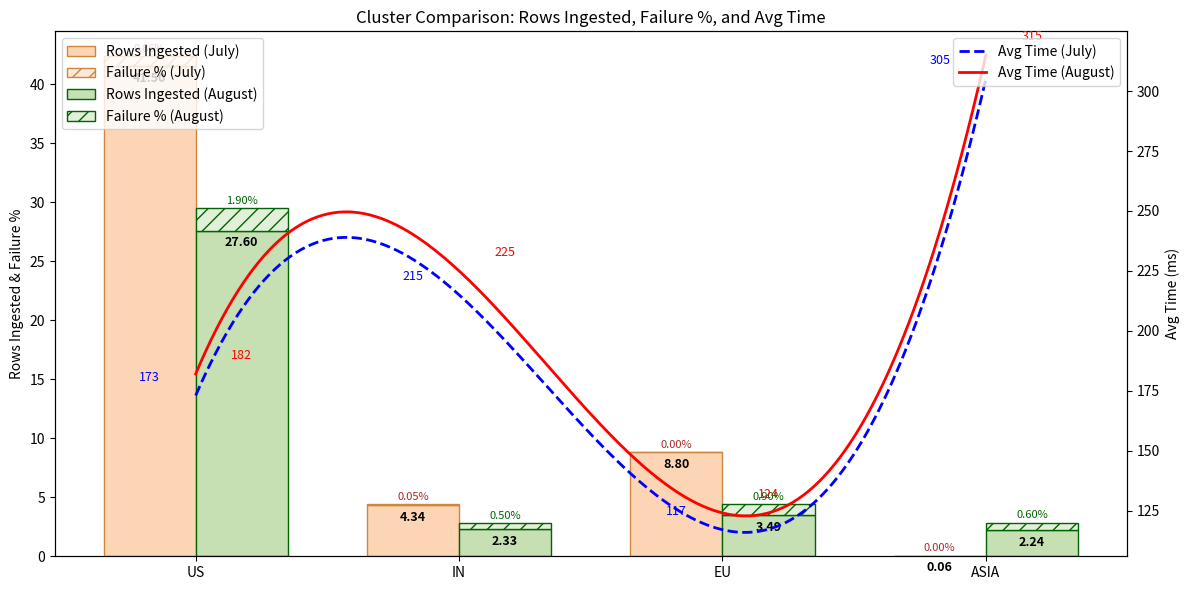

Recreate this plot in Python.
import matplotlib.pyplot as plt
import numpy as np
from scipy.interpolate import make_interp_spline

# Data
clusters = ["US", "IN", "EU", "ASIA"]
rows_ingested_july = [41.5, 4.34, 8.8, 0.063]
rows_ingested_august = [27.6, 2.33, 3.49, 2.24]
failure_july = [0.86, 0.05, 0, 0]   # example %
failure_august = [1.9, 0.5, 0.9, 0.6]   # example %
avg_time_july = [173, 215, 117, 305]
avg_time_august = [182, 225, 124, 315]

x = np.arange(len(clusters))
width = 0.35

fig, ax1 = plt.subplots(figsize=(12, 6))

# Bars for June
bars_july = ax1.bar(
    x - width/2, rows_ingested_july, width,
    label="Rows Ingested (July)", color="#fcd5b5", edgecolor="peru"
)
fail_june_bars = ax1.bar(
    x - width/2, failure_july, width,
    bottom=rows_ingested_july,
    label="Failure % (July)", color="#fde9d9", edgecolor="peru", hatch="//"
)

# Bars for July
bars_august = ax1.bar(
    x + width/2, rows_ingested_august, width,
    label="Rows Ingested (August)", color="#c6e0b4", edgecolor="darkgreen"
)
fail_august_bars = ax1.bar(
    x + width/2, failure_august, width,
    bottom=rows_ingested_august,
    label="Failure % (August)", color="#e2f0d9", edgecolor="darkgreen", hatch="//"
)

# Secondary axis for Avg Time
ax2 = ax1.twinx()

# Smooth curves using spline interpolation
x_smooth = np.linspace(x.min(), x.max(), 300)

# June dotted blue
spl_june = make_interp_spline(x, avg_time_july, k=3)
y_june_smooth = spl_june(x_smooth)
ax2.plot(x_smooth, y_june_smooth, linestyle="--", color="blue", linewidth=2, label="Avg Time (July)")

# July solid red
spl_july = make_interp_spline(x, avg_time_august, k=3)
y_july_smooth = spl_july(x_smooth)
ax2.plot(x_smooth, y_july_smooth, linestyle="-", color="red", linewidth=2, label="Avg Time (August)")

# Add labels for Rows Ingested
for bar in bars_july:
    ax1.text(bar.get_x() + bar.get_width()/2, bar.get_height()-0.5,
             f"{bar.get_height():.2f}", ha="center", va="top", fontsize=9, color="black", fontweight="bold")
for bar in bars_august:
    ax1.text(bar.get_x() + bar.get_width()/2, bar.get_height()-0.5,
             f"{bar.get_height():.2f}", ha="center", va="top", fontsize=9, color="black", fontweight="bold")

# Add labels for Failure %
for i, val in enumerate(failure_july):
    ax1.text(x[i] - width / 2, rows_ingested_july[i] + val + 0.2,
             f"{val:.2f}%", ha="center", va="bottom", fontsize=8, color="brown")
for i, val in enumerate(failure_august):
    ax1.text(x[i] + width / 2, rows_ingested_august[i] + val + 0.2,
             f"{val:.2f}%", ha="center", va="bottom", fontsize=8, color="darkgreen")

# Add labels for Avg Time
for i, val in enumerate(avg_time_july):
    ax2.text(x[i] - width/2, val+5, f"{val}", ha="center", va="bottom", fontsize=9, color="blue")
for i, val in enumerate(avg_time_august):
    ax2.text(x[i] + width/2, val+5, f"{val}", ha="center", va="bottom", fontsize=9, color="red")

# Final formatting
ax1.set_xticks(x)
ax1.set_xticklabels(clusters)
ax1.set_ylabel("Rows Ingested & Failure %")
ax2.set_ylabel("Avg Time (ms)")
ax1.legend(loc="upper left")
ax2.legend(loc="upper right")

plt.title("Cluster Comparison: Rows Ingested, Failure %, and Avg Time")
plt.tight_layout()
plt.show()
